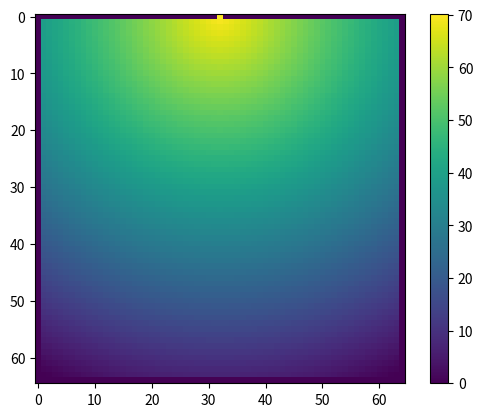

This figure's Python source:
import numpy as np
import matplotlib.pyplot as plt

def make_room(L=63):
    """(L+2)×(L+2) 배열. 바깥 테두리 1칸은 벽, 안쪽 L×L은 방.
    반환: walkable (bool 배열), door (i, j) 튜플"""
    walkable = np.zeros((L+2, L+2), dtype=bool)

    walkable[1:-1, 1:-1] = True     # room
    door = (0, L//2 + 1)
    walkable[door] = True           # exit
    return walkable, door

def static_field(walkable, door):
    """walkable 칸마다 S 값. 벽 칸은 0으로 둔다.
    반환: S (float 배열, walkable과 같은 크기)"""
    ii, jj = np.indices(walkable.shape)
    i_d, j_d = door

    dist = np.sqrt((ii-i_d)**2 + (jj-j_d)**2)

    mask = walkable
    dmax = dist[mask].max()
    S = np.where(mask, dmax - dist, 0)
    return S

if __name__ == "__main__":
    walkable, door = make_room()
    print(walkable.shape, walkable.sum(), door)
    S = static_field(walkable, door)
    print(S[door], S[63, 1], S[63, 63], S[0, 0])
    plt.imshow(S); plt.colorbar(); plt.show()
